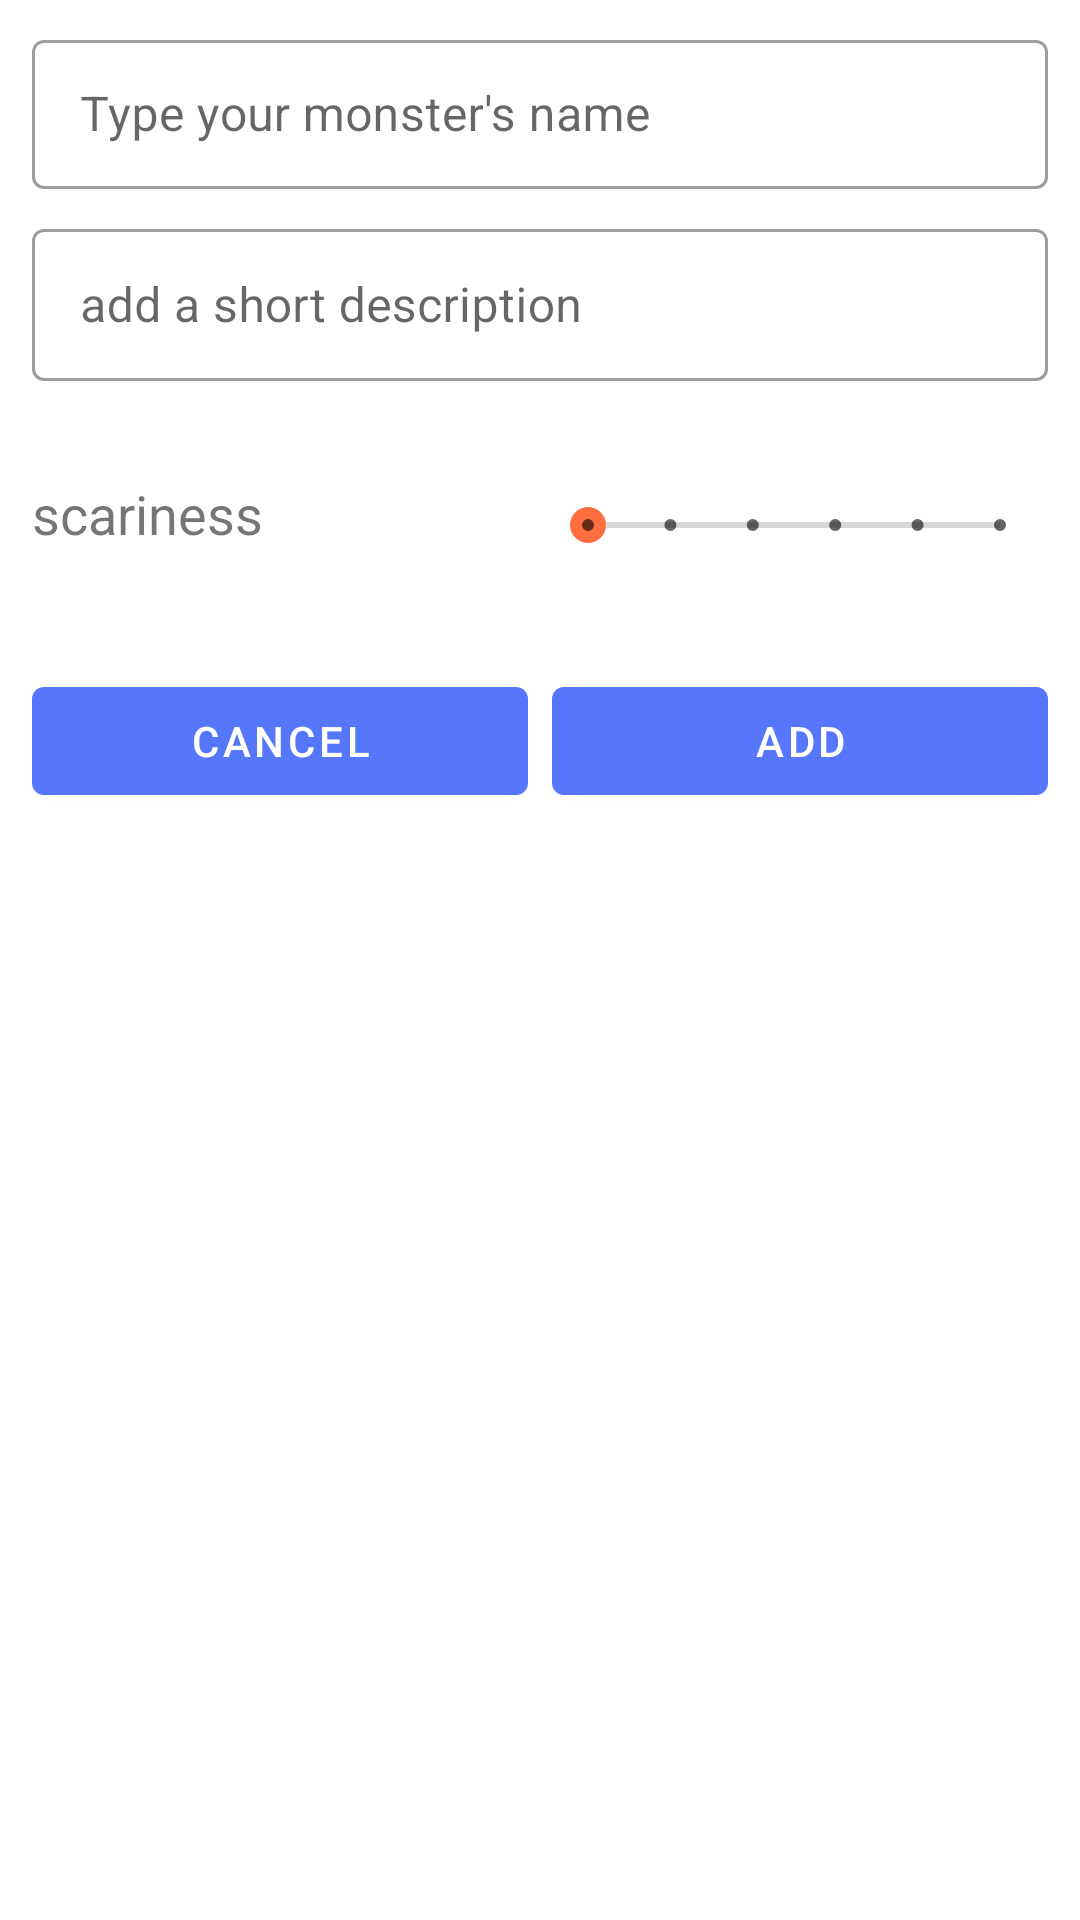

Here is an Android app screen rendered from its layout file. Give the layout XML and the strings, colors and styles it references.
<!-- AndroidManifest.xml: application theme AppTheme -->
<!-- res/layout/content_add_monster_scrolling.xml -->
<?xml version="1.0" encoding="utf-8"?>
<androidx.core.widget.NestedScrollView xmlns:android="http://schemas.android.com/apk/res/android"
    xmlns:app="http://schemas.android.com/apk/res-auto"
    xmlns:tools="http://schemas.android.com/tools"
    android:layout_width="match_parent"
    android:layout_height="match_parent"
    app:layout_behavior="@string/appbar_scrolling_view_behavior"
    tools:context=".activities.AddMonsterScrollingActivity"
    tools:showIn="@layout/activity_add_monster_scrolling">

    <androidx.constraintlayout.widget.ConstraintLayout
        android:layout_width="match_parent"
        android:layout_height="wrap_content"
        android:minHeight="720dp">

        <androidx.constraintlayout.widget.Guideline
            android:id="@+id/guideline3"
            android:layout_width="wrap_content"
            android:layout_height="wrap_content"
            android:orientation="vertical"
            app:layout_constraintGuide_percent="0.03" />

        <androidx.constraintlayout.widget.Guideline
            android:id="@+id/guideline4"
            android:layout_width="wrap_content"
            android:layout_height="wrap_content"
            android:orientation="vertical"
            app:layout_constraintGuide_percent="0.97" />

        <com.google.android.material.textfield.TextInputLayout
            android:id="@+id/textInputLayout"
            style="@style/Widget.MaterialComponents.TextInputLayout.OutlinedBox"
            android:layout_width="0dp"
            android:layout_height="55dp"
            android:layout_marginTop="8dp"
            android:hint="@string/activity_add_monster_text_hint_name"
            app:layout_constraintEnd_toStartOf="@+id/guideline4"
            app:layout_constraintStart_toStartOf="@+id/guideline3"
            app:layout_constraintTop_toTopOf="parent">

            <com.google.android.material.textfield.TextInputEditText
                android:id="@+id/monsterNameEditText"
                android:layout_width="match_parent"
                android:layout_height="wrap_content"
                android:digits="abcdefghijklmnopqrstuvwxyz ABCDEFGHIJKLMNOPQRSTUVWXYZ"
                android:inputType="textPersonName" />
        </com.google.android.material.textfield.TextInputLayout>

        <com.google.android.material.textfield.TextInputLayout
            android:id="@+id/textInputLayout2"
            style="@style/Widget.MaterialComponents.TextInputLayout.OutlinedBox"
            android:layout_width="0dp"
            android:layout_height="56dp"
            android:layout_marginTop="8dp"
            android:hint="@string/activity_add_monster_text_hint_description"
            app:layout_constraintEnd_toStartOf="@+id/guideline4"
            app:layout_constraintStart_toStartOf="@+id/guideline3"
            app:layout_constraintTop_toBottomOf="@+id/textInputLayout">

            <com.google.android.material.textfield.TextInputEditText
                android:id="@+id/monsterDescriptionEditText"
                android:layout_width="match_parent"
                android:layout_height="wrap_content" />
        </com.google.android.material.textfield.TextInputLayout>

        <SeekBar
            android:id="@+id/scarinessSeekBar"
            style="@style/Widget.AppCompat.SeekBar.Discrete"
            android:layout_width="0dp"
            android:layout_height="32dp"
            android:layout_marginTop="32dp"
            android:max="5"
            android:progress="0"
            app:layout_constraintEnd_toEndOf="@id/guideline4"
            app:layout_constraintHorizontal_bias="0.5"
            app:layout_constraintStart_toEndOf="@+id/textView"
            app:layout_constraintTop_toBottomOf="@+id/textInputLayout2" />

        <TextView
            android:id="@+id/textView"
            android:layout_width="0dp"
            android:layout_height="32dp"
            android:text="@string/activity_add_monster_label_scariness"
            android:textSize="18sp"
            app:layout_constraintEnd_toStartOf="@+id/scarinessSeekBar"
            app:layout_constraintHorizontal_bias="0.5"
            app:layout_constraintStart_toStartOf="@id/guideline3"
            app:layout_constraintTop_toTopOf="@+id/scarinessSeekBar" />

        <com.google.android.material.button.MaterialButton
            android:id="@+id/cancelMonsterButton"
            android:layout_width="0dp"
            android:layout_height="wrap_content"
            android:layout_marginEnd="4dp"
            android:text="@string/activity_add_monster_button_label_cancel"
            app:icon="@drawable/baseline_cancel_black_18dp"
            app:iconGravity="textStart"
            app:iconPadding="8dp"
            app:layout_constraintEnd_toStartOf="@+id/addMonsterButton"
            app:layout_constraintHorizontal_bias="0.5"
            app:layout_constraintStart_toStartOf="@id/guideline3"
            app:layout_constraintTop_toTopOf="@+id/addMonsterButton" />

        <com.google.android.material.button.MaterialButton
            android:id="@+id/addMonsterButton"
            android:layout_width="0dp"
            android:layout_height="wrap_content"
            android:layout_marginStart="4dp"
            android:layout_marginTop="32dp"
            android:gravity="center"
            android:text="@string/activity_add_monster_button_label_add"
            app:icon="@drawable/baseline_check_circle_outline_black_18dp"
            app:iconGravity="textStart"
            app:layout_constraintEnd_toStartOf="@+id/guideline4"
            app:layout_constraintHorizontal_bias="0.5"
            app:layout_constraintStart_toEndOf="@+id/cancelMonsterButton"
            app:layout_constraintTop_toBottomOf="@+id/scarinessSeekBar" />

    </androidx.constraintlayout.widget.ConstraintLayout>
</androidx.core.widget.NestedScrollView>
<!-- resources referenced by this layout -->
<resources>
  <string name="activity_add_monster_button_label_add">Add</string>
  <string name="activity_add_monster_button_label_cancel">Cancel</string>
  <string name="activity_add_monster_label_scariness">scariness</string>
  <string name="activity_add_monster_text_hint_description">add a short description</string>
  <string name="activity_add_monster_text_hint_name">Type your monster\'s name</string>
  <style name="AppTheme" parent="Theme.MaterialComponents.Light.NoActionBar">
          
          <item name="colorPrimary">@color/colorPrimary</item>
          <item name="colorPrimaryDark">@color/colorPrimaryDark</item>
          <item name="colorAccent">@color/colorAccent</item>
      </style>
  <color name="colorPrimary">#5677fc</color>
  <color name="colorPrimaryDark">#7b1fa2</color>
  <color name="colorAccent">#ff6e40</color>
</resources>
